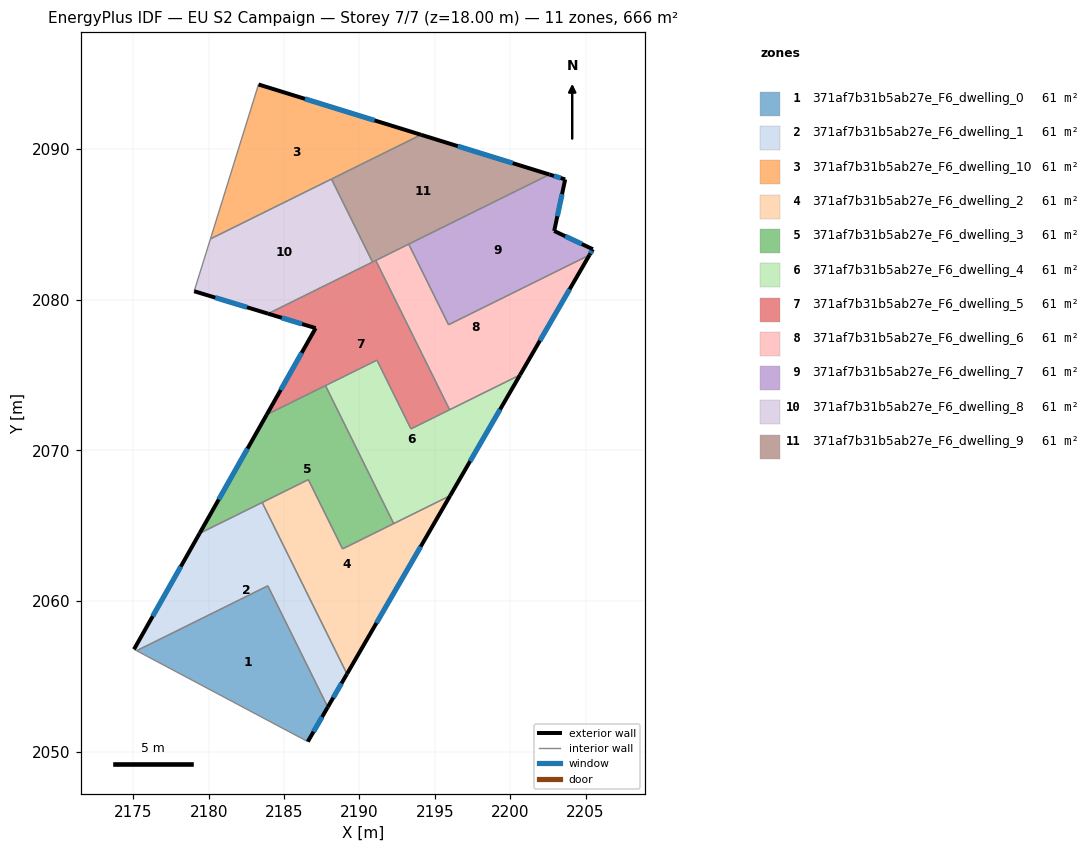
=== STOREY PLAN SPEC (per zone: floor XY polygon, exterior-wall plan segments, windows/doors) ===
zone 1: 371af7b31b5ab27e_F6_dwelling_0  (60.5 m²)
  floor: (2183.92, 2061.01) (2187.90, 2052.96) (2186.58, 2050.67) (2175.22, 2056.70)
  exterior wall: (2186.58, 2050.67) – (2187.90, 2052.96)  [2.6 m]
    window: (2186.95, 2051.33) – (2187.52, 2052.31)  [1.5 m²]
  interior walls: 3
zone 2: 371af7b31b5ab27e_F6_dwelling_1  (60.5 m²)
  floor: (2183.55, 2066.54) (2189.17, 2055.16) (2187.90, 2052.96) (2183.92, 2061.01) (2175.22, 2056.70) (2175.05, 2056.80) (2179.40, 2064.48)
  exterior wall: (2179.40, 2064.48) – (2175.05, 2056.80)  [8.8 m]
    window: (2178.15, 2062.29) – (2176.29, 2058.99)  [4.9 m²]
  exterior wall: (2187.90, 2052.96) – (2189.17, 2055.16)  [2.5 m]
    window: (2188.27, 2053.59) – (2188.81, 2054.54)  [1.4 m²]
  interior walls: 5
zone 3: 371af7b31b5ab27e_F6_dwelling_10  (60.5 m²)
  floor: (2194.09, 2090.93) (2180.12, 2084.02) (2183.31, 2094.26)
  exterior wall: (2194.09, 2090.93) – (2183.31, 2094.26)  [11.3 m]
    window: (2191.01, 2091.88) – (2186.39, 2093.31)  [6.2 m²]
  interior walls: 3
zone 4: 371af7b31b5ab27e_F6_dwelling_2  (60.5 m²)
  floor: (2196.02, 2066.99) (2189.17, 2055.16) (2183.55, 2066.54) (2186.61, 2068.05) (2188.88, 2063.46)
  exterior wall: (2189.17, 2055.16) – (2196.02, 2066.99)  [13.7 m]
    window: (2191.13, 2058.54) – (2194.06, 2063.61)  [7.5 m²]
  interior walls: 5
zone 5: 371af7b31b5ab27e_F6_dwelling_3  (60.5 m²)
  floor: (2187.75, 2074.29) (2192.27, 2065.14) (2188.88, 2063.46) (2186.61, 2068.05) (2179.40, 2064.48) (2183.85, 2072.36)
  exterior wall: (2183.85, 2072.36) – (2179.40, 2064.48)  [9.1 m]
    window: (2182.58, 2070.11) – (2180.67, 2066.74)  [5.0 m²]
  interior walls: 6
zone 6: 371af7b31b5ab27e_F6_dwelling_4  (60.5 m²)
  floor: (2200.66, 2075.00) (2196.02, 2066.99) (2192.27, 2065.14) (2187.75, 2074.29) (2191.16, 2075.98) (2193.42, 2071.42)
  exterior wall: (2196.02, 2066.99) – (2200.66, 2075.00)  [9.3 m]
    window: (2197.34, 2069.28) – (2199.33, 2072.71)  [5.1 m²]
  interior walls: 6
zone 7: 371af7b31b5ab27e_F6_dwelling_5  (60.5 m²)
  floor: (2191.08, 2082.59) (2195.98, 2072.69) (2193.42, 2071.42) (2191.16, 2075.98) (2183.85, 2072.36) (2187.10, 2078.10) (2183.94, 2079.06)
  exterior wall: (2187.10, 2078.10) – (2183.85, 2072.36)  [6.6 m]
    window: (2186.17, 2076.46) – (2184.78, 2074.00)  [3.6 m²]
  exterior wall: (2183.94, 2079.06) – (2187.10, 2078.10)  [3.3 m]
    window: (2184.85, 2078.79) – (2186.20, 2078.38)  [1.8 m²]
  interior walls: 7
zone 8: 371af7b31b5ab27e_F6_dwelling_6  (60.5 m²)
  floor: (2205.26, 2082.95) (2200.66, 2075.00) (2195.98, 2072.69) (2191.08, 2082.59) (2193.27, 2083.67) (2195.91, 2078.33)
  exterior wall: (2200.66, 2075.00) – (2205.26, 2082.95)  [9.2 m]
    window: (2201.97, 2077.27) – (2203.94, 2080.68)  [5.1 m²]
  interior walls: 5
zone 9: 371af7b31b5ab27e_F6_dwelling_7  (60.5 m²)
  floor: (2203.65, 2087.97) (2202.92, 2084.55) (2205.48, 2083.34) (2205.26, 2082.95) (2195.91, 2078.33) (2193.27, 2083.67) (2202.61, 2088.29)
  exterior wall: (2202.92, 2084.55) – (2203.65, 2087.97)  [3.5 m]
    window: (2203.13, 2085.52) – (2203.44, 2086.99)  [1.9 m²]
  exterior wall: (2205.48, 2083.34) – (2202.92, 2084.55)  [2.8 m]
    window: (2204.75, 2083.68) – (2203.65, 2084.20)  [1.6 m²]
  exterior wall: (2205.26, 2082.95) – (2205.48, 2083.34)  [0.4 m]
    window: (2205.32, 2083.06) – (2205.42, 2083.23)  [0.2 m²]
  exterior wall: (2203.65, 2087.97) – (2202.61, 2088.29)  [1.1 m]
    window: (2203.35, 2088.06) – (2202.90, 2088.20)  [0.6 m²]
  interior walls: 3
zone 10: 371af7b31b5ab27e_F6_dwelling_8  (60.5 m²)
  floor: (2188.15, 2087.99) (2190.87, 2082.49) (2183.94, 2079.06) (2179.04, 2080.55) (2180.12, 2084.02)
  exterior wall: (2179.04, 2080.55) – (2183.94, 2079.06)  [5.1 m]
    window: (2180.44, 2080.12) – (2182.54, 2079.49)  [2.8 m²]
  interior walls: 4
zone 11: 371af7b31b5ab27e_F6_dwelling_9  (60.5 m²)
  floor: (2202.61, 2088.29) (2190.87, 2082.49) (2188.15, 2087.99) (2194.09, 2090.93)
  exterior wall: (2202.61, 2088.29) – (2194.09, 2090.93)  [8.9 m]
    window: (2200.17, 2089.04) – (2196.52, 2090.17)  [4.9 m²]
  interior walls: 5

=== DERIVED (storey summary) ===
Building: EU S2 Campaign
Storey: 7 of 7  (floor level z = 18.00 m)
Storey gross floor area: 666.0 m²
Zones on this storey: 11
  - 371af7b31b5ab27e_F6_dwelling_0: floor 60.5 m²; exterior wall 2.6 m (7.9 m²); 1 window(s) 1.5 m²; WWR 18.4%
  - 371af7b31b5ab27e_F6_dwelling_1: floor 60.5 m²; exterior wall 11.4 m (34.1 m²); 2 window(s) 6.3 m²; WWR 18.4%
  - 371af7b31b5ab27e_F6_dwelling_10: floor 60.5 m²; exterior wall 11.3 m (33.9 m²); 1 window(s) 6.2 m²; WWR 18.4%
  - 371af7b31b5ab27e_F6_dwelling_2: floor 60.5 m²; exterior wall 13.7 m (41.0 m²); 1 window(s) 7.5 m²; WWR 18.4%
  - 371af7b31b5ab27e_F6_dwelling_3: floor 60.5 m²; exterior wall 9.1 m (27.2 m²); 1 window(s) 5.0 m²; WWR 18.4%
  - 371af7b31b5ab27e_F6_dwelling_4: floor 60.5 m²; exterior wall 9.3 m (27.8 m²); 1 window(s) 5.1 m²; WWR 18.4%
  - 371af7b31b5ab27e_F6_dwelling_5: floor 60.5 m²; exterior wall 9.9 m (29.7 m²); 2 window(s) 5.5 m²; WWR 18.4%
  - 371af7b31b5ab27e_F6_dwelling_6: floor 60.5 m²; exterior wall 9.2 m (27.6 m²); 1 window(s) 5.1 m²; WWR 18.4%
  - 371af7b31b5ab27e_F6_dwelling_7: floor 60.5 m²; exterior wall 7.9 m (23.6 m²); 4 window(s) 4.3 m²; WWR 18.4%
  - 371af7b31b5ab27e_F6_dwelling_8: floor 60.5 m²; exterior wall 5.1 m (15.4 m²); 1 window(s) 2.8 m²; WWR 18.4%
  - 371af7b31b5ab27e_F6_dwelling_9: floor 60.5 m²; exterior wall 8.9 m (26.8 m²); 1 window(s) 4.9 m²; WWR 18.4%
Zone adjacency (shared interzone walls):
  - 371af7b31b5ab27e_F6_dwelling_0 ↔ 371af7b31b5ab27e_F6_dwelling_1
  - 371af7b31b5ab27e_F6_dwelling_1 ↔ 371af7b31b5ab27e_F6_dwelling_2
  - 371af7b31b5ab27e_F6_dwelling_1 ↔ 371af7b31b5ab27e_F6_dwelling_3
  - 371af7b31b5ab27e_F6_dwelling_10 ↔ 371af7b31b5ab27e_F6_dwelling_8
  - 371af7b31b5ab27e_F6_dwelling_10 ↔ 371af7b31b5ab27e_F6_dwelling_9
  - 371af7b31b5ab27e_F6_dwelling_2 ↔ 371af7b31b5ab27e_F6_dwelling_3
  - 371af7b31b5ab27e_F6_dwelling_2 ↔ 371af7b31b5ab27e_F6_dwelling_4
  - 371af7b31b5ab27e_F6_dwelling_3 ↔ 371af7b31b5ab27e_F6_dwelling_4
  - 371af7b31b5ab27e_F6_dwelling_3 ↔ 371af7b31b5ab27e_F6_dwelling_5
  - 371af7b31b5ab27e_F6_dwelling_4 ↔ 371af7b31b5ab27e_F6_dwelling_5
  - 371af7b31b5ab27e_F6_dwelling_4 ↔ 371af7b31b5ab27e_F6_dwelling_6
  - 371af7b31b5ab27e_F6_dwelling_5 ↔ 371af7b31b5ab27e_F6_dwelling_6
  - 371af7b31b5ab27e_F6_dwelling_5 ↔ 371af7b31b5ab27e_F6_dwelling_8
  - 371af7b31b5ab27e_F6_dwelling_5 ↔ 371af7b31b5ab27e_F6_dwelling_9
  - 371af7b31b5ab27e_F6_dwelling_6 ↔ 371af7b31b5ab27e_F6_dwelling_7
  - 371af7b31b5ab27e_F6_dwelling_6 ↔ 371af7b31b5ab27e_F6_dwelling_9
  - 371af7b31b5ab27e_F6_dwelling_7 ↔ 371af7b31b5ab27e_F6_dwelling_9
  - 371af7b31b5ab27e_F6_dwelling_8 ↔ 371af7b31b5ab27e_F6_dwelling_9